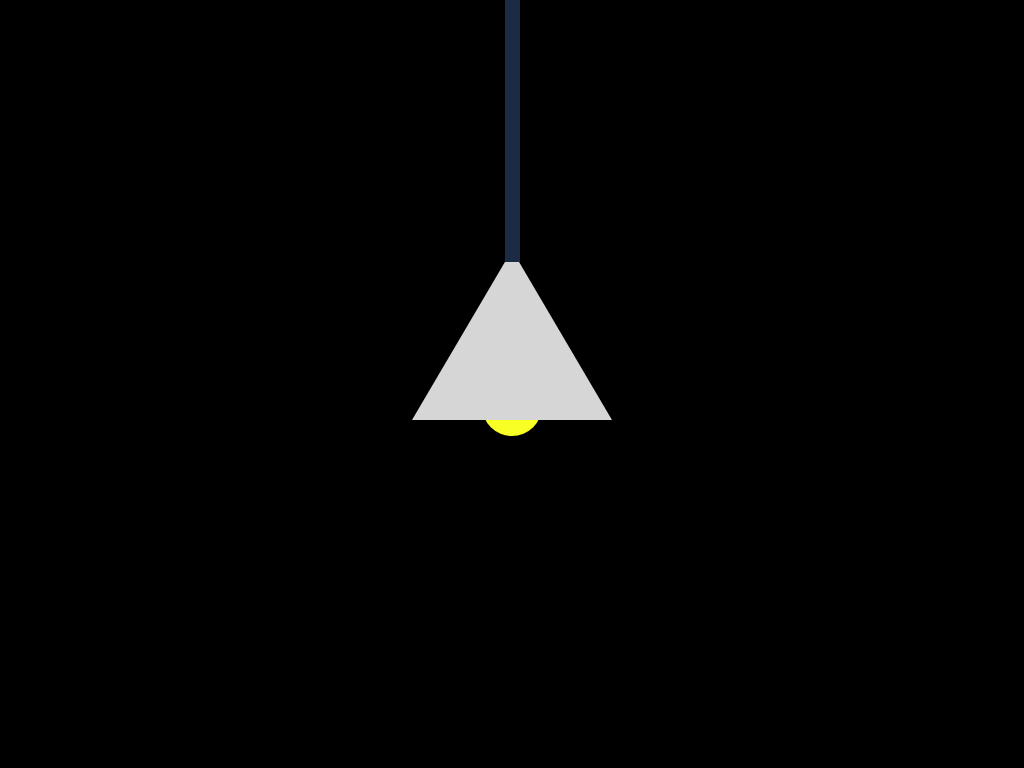

Write a web page that renders exactly this picture using CSS.

<!-- file: index.html -->
<!DOCTYPE html>
<html lang="en">
<head>
    <meta charset="UTF-8">
    <meta http-equiv="X-UA-Compatible" content="IE=edge">
    <meta name="viewport" content="width=device-width, initial-scale=1.0">
    <link rel="stylesheet" href="css/styles.css">
    <script src="javascript/main.js" defer ></script>
    <title>Document</title>
</head>
<body>
    <div class="wrap">
        <div class="string"></div>
        <div class="string2"></div>
        <div class="hood"></div>
        <div class="lamp"></div>
        <!-- <button class="on-off">on</button> -->
    </div>
</body>
</html>

/* file: styles.css */
* {
  margin: 0;
  padding: 0;
  box-sizing: border-box;
  font-family: sans-serif;
}

html {
  font-size: 62.5%;
}

body {
  width: 100vw;
  height: 100vh;
  overflow: hidden;
  display: flex;
  align-items: center;
  justify-content: center;
  background: black;
}

.wrap {
  width: 100vw;
  height: 100vh;
  overflow: hidden;
  background: black;
  display: flex;
  flex-direction: column;
  align-items: center;
  animation: flikkerbg 1s infinite;
}
.wrap .string {
  width: 1.5rem;
  height: 25rem;
  background: #1b2b43;
  z-index: 3;
}
.wrap .string2 {
  width: 1.5rem;
  height: 25rem;
  background: #1b2b43;
  z-index: 3;
  position: absolute;
  top: 1.2rem;
}
.wrap .hood {
  width: 0;
  height: 0;
  border-left: 100px solid transparent;
  border-right: 100px solid transparent;
  border-bottom: 170px solid #d6d6d6;
  z-index: 2;
}
.wrap .lamp {
  width: 6rem;
  aspect-ratio: 1;
  border-radius: 50%;
  background: #f8ff25;
  position: absolute;
  top: 37.6rem;
  border: none;
  animation: flikker 1s infinite;
}

@keyframes flikker {
  0% {
    box-shadow: 0px 5px 60px 20px #faff76;
  }
  100% {
    box-shadow: none;
  }
}
@keyframes flikkerbg {
  0% {
    filter: brightness(100%);
  }
  100% {
    filter: brightness(25%);
  }
}/*# sourceMappingURL=styles.css.map */